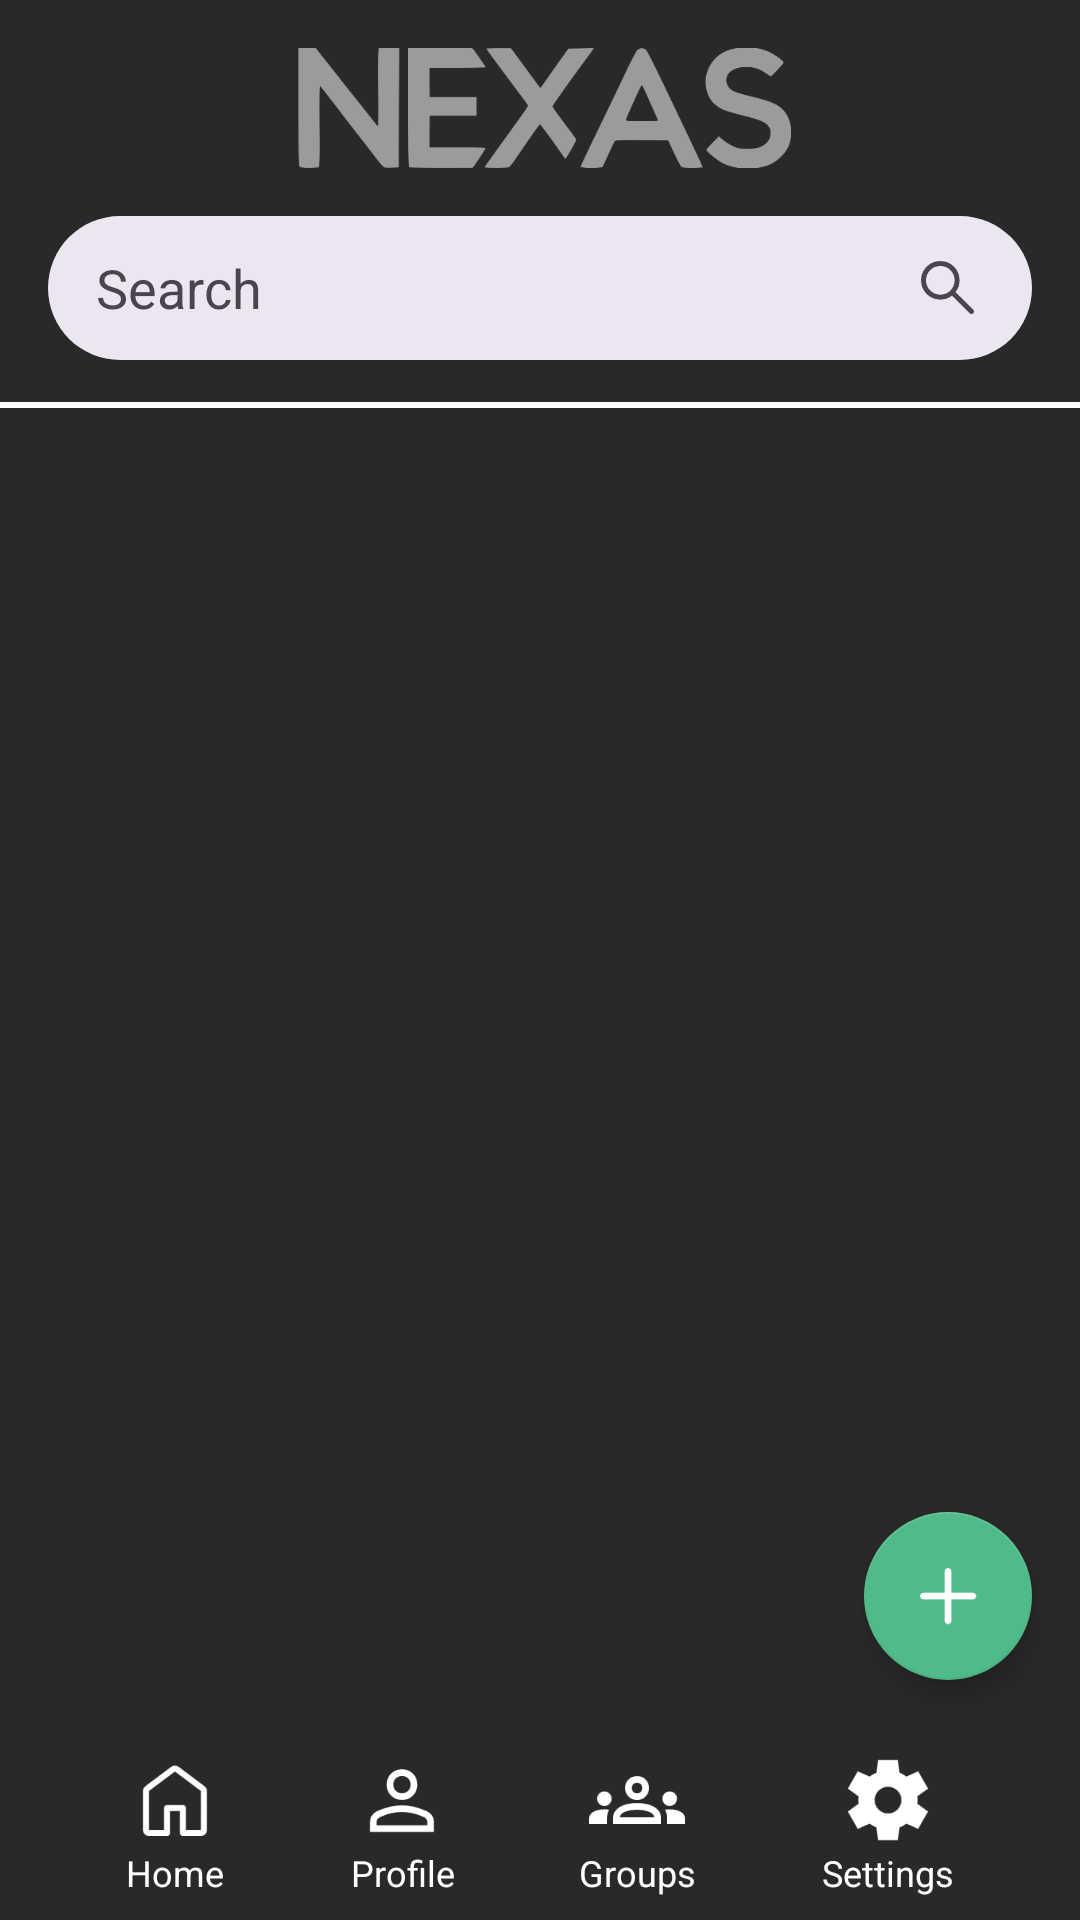

Here is an Android app screen rendered from its layout file. Give the layout XML and the strings, colors and styles it references.
<!-- AndroidManifest.xml: application theme Theme.Nexas -->
<!-- res/layout/fragment_groups.xml -->
<?xml version="1.0" encoding="utf-8"?>
<androidx.constraintlayout.widget.ConstraintLayout xmlns:android="http://schemas.android.com/apk/res/android"
    xmlns:tools="http://schemas.android.com/tools"
    android:layout_width="match_parent"
    android:layout_height="match_parent"
    xmlns:app="http://schemas.android.com/apk/res-auto"
    tools:context=".GroupsFragment">

    <ImageView
        android:id="@+id/nexas_name"
        android:layout_width="wrap_content"
        android:layout_height="40dp"
        android:src="@drawable/nexas_name"
        android:layout_margin="16dp"
        app:tint="@color/logo"
        app:layout_constraintEnd_toEndOf="parent"
        app:layout_constraintStart_toStartOf="parent"
        app:layout_constraintTop_toTopOf="parent" />

    <include
        android:id="@+id/search_bar"
        layout="@layout/search_bar"
        android:layout_width="match_parent"
        android:layout_height="wrap_content"
        app:layout_constraintEnd_toEndOf="parent"
        app:layout_constraintStart_toStartOf="parent"
        app:layout_constraintTop_toBottomOf="@id/nexas_name" />

    <View
        android:id="@+id/seperating_line"
        android:layout_width="match_parent"
        android:layout_height="2dp"
        android:background="@android:color/white"
        app:layout_constraintBottom_toBottomOf="@id/search_bar"
        app:layout_constraintStart_toStartOf="parent"
        app:layout_constraintEnd_toEndOf="parent" />

    <include
        android:id="@+id/tabs"
        layout="@layout/tab_manager"
        android:layout_width="match_parent"
        android:layout_height="64dp"
        app:layout_constraintEnd_toEndOf="parent"
        app:layout_constraintStart_toStartOf="parent"
        app:layout_constraintBottom_toBottomOf="parent" />

    <androidx.recyclerview.widget.RecyclerView
        android:id="@+id/groupsRecycler"
        android:layout_width="0dp"
        android:layout_height="0dp"
        app:layout_constraintBottom_toTopOf="@id/tabs"
        app:layout_constraintEnd_toEndOf="parent"
        app:layout_constraintStart_toStartOf="parent"
        app:layout_constraintTop_toBottomOf="@+id/seperating_line" />

    <com.google.android.material.floatingactionbutton.FloatingActionButton
        android:id="@+id/createButton"
        android:layout_width="wrap_content"
        android:layout_height="wrap_content"
        android:clickable="true"
        android:layout_margin="16dp"
        android:src="@drawable/add"
        app:tint="@color/white"
        app:layout_constraintBottom_toTopOf="@+id/tabs"
        app:layout_constraintEnd_toEndOf="parent"
        app:backgroundTint="@color/mint" />

</androidx.constraintlayout.widget.ConstraintLayout>
<!-- res/layout/search_bar.xml (included above) -->
<RelativeLayout xmlns:android="http://schemas.android.com/apk/res/android"
    android:layout_width="match_parent"
    android:layout_height="wrap_content"
    xmlns:app="http://schemas.android.com/apk/res-auto"
    android:padding="16dp">

    <EditText
        android:id="@+id/search_bar"
        android:layout_width="match_parent"
        android:layout_height="48dp"
        android:background="@drawable/rounded_background"
        android:hint="Search"
        android:paddingStart="16dp"
        android:paddingEnd="48dp"
        android:textColor="@android:color/black"
        android:textColorHint="@color/search_hint"
        android:imeOptions="actionSearch" />

    <ImageView
        android:id="@+id/search_icon"
        android:layout_width="24dp"
        android:layout_height="24dp"
        android:layout_alignParentEnd="true"
        android:layout_marginEnd="16dp"
        android:layout_centerVertical="true"
        android:src="@drawable/search"
        app:tint="@color/search_hint"
        android:background="@android:color/transparent" />

</RelativeLayout>
<!-- res/layout/tab_manager.xml (included above) -->
<?xml version="1.0" encoding="utf-8"?>
<androidx.constraintlayout.widget.ConstraintLayout xmlns:android="http://schemas.android.com/apk/res/android"
    xmlns:app="http://schemas.android.com/apk/res-auto"
    android:layout_width="match_parent"
    android:layout_height="64dp">

    <LinearLayout
        android:id="@+id/homeButton"
        android:layout_width="wrap_content"
        android:layout_height="wrap_content"
        android:orientation="vertical"
        android:gravity="center"
        app:layout_constraintBottom_toBottomOf="parent"
        app:layout_constraintStart_toStartOf="parent"
        app:layout_constraintTop_toTopOf="parent"
        app:layout_constraintEnd_toStartOf="@+id/myProfileButton">

        <ImageView
            android:id="@+id/homeImage"
            android:layout_width="32dp"
            android:layout_height="32dp"
            android:src="@drawable/home"
            android:background="@android:color/transparent"
            app:tint="@color/white" />

        <TextView
            android:id="@+id/homeText"
            android:layout_width="wrap_content"
            android:layout_height="wrap_content"
            android:text="Home"
            android:textSize="12sp"
            android:textColor="@color/white"
            android:gravity="center" />
    </LinearLayout>

    <LinearLayout
        android:id="@+id/myProfileButton"
        android:layout_width="wrap_content"
        android:layout_height="wrap_content"
        android:orientation="vertical"
        android:gravity="center"
        app:layout_constraintBottom_toBottomOf="parent"
        app:layout_constraintStart_toEndOf="@id/homeButton"
        app:layout_constraintTop_toTopOf="parent"
        app:layout_constraintEnd_toStartOf="@+id/groupsButton">

        <ImageView
            android:id="@+id/myProfileImage"
            android:layout_width="32dp"
            android:layout_height="32dp"
            android:src="@drawable/profile"
            android:background="@android:color/transparent"
            app:tint="@color/white" />

        <TextView
            android:id="@+id/myProfileText"
            android:layout_width="wrap_content"
            android:layout_height="wrap_content"
            android:text="Profile"
            android:textSize="12sp"
            android:textColor="@color/white"
            android:gravity="center" />
    </LinearLayout>

    <LinearLayout
        android:id="@+id/groupsButton"
        android:layout_width="wrap_content"
        android:layout_height="wrap_content"
        android:orientation="vertical"
        android:gravity="center"
        app:layout_constraintBottom_toBottomOf="parent"
        app:layout_constraintStart_toEndOf="@id/myProfileButton"
        app:layout_constraintTop_toTopOf="parent"
        app:layout_constraintEnd_toStartOf="@+id/settingsButton">

        <ImageView
            android:id="@+id/groupsImage"
            android:layout_width="32dp"
            android:layout_height="32dp"
            android:src="@drawable/groups"
            android:background="@android:color/transparent"
            app:tint="@color/white" />

        <TextView
            android:id="@+id/groupsText"
            android:layout_width="wrap_content"
            android:layout_height="wrap_content"
            android:text="Groups"
            android:textSize="12sp"
            android:textColor="@color/white"
            android:gravity="center" />
    </LinearLayout>

    <LinearLayout
        android:id="@+id/settingsButton"
        android:layout_width="wrap_content"
        android:layout_height="wrap_content"
        android:orientation="vertical"
        android:gravity="center"
        app:layout_constraintBottom_toBottomOf="parent"
        app:layout_constraintStart_toEndOf="@id/groupsButton"
        app:layout_constraintTop_toTopOf="parent"
        app:layout_constraintEnd_toEndOf="parent">

        <ImageView
            android:id="@+id/settingsImage"
            android:layout_width="32dp"
            android:layout_height="32dp"
            android:src="@drawable/settings"
            android:background="@android:color/transparent"
            app:tint="@color/white" />

        <TextView
            android:id="@+id/settingsText"
            android:layout_width="wrap_content"
            android:layout_height="wrap_content"
            android:text="Settings"
            android:textSize="12sp"
            android:textColor="@color/white"
            android:gravity="center" />
    </LinearLayout>

</androidx.constraintlayout.widget.ConstraintLayout>
<!-- resources referenced by this layout -->
<resources>
  <color name="logo">#FF9B9B9B</color>
  <color name="mint">#FF50BB88</color>
  <color name="search_hint">#FF49454F</color>
  <color name="white">#FFFFFFFF</color>
  <!-- drawable add: png bitmap (drawable, 1351 bytes) -->
  <!-- drawable groups: png bitmap (drawable, 3135 bytes) -->
  <!-- drawable home: png bitmap (drawable, 2114 bytes) -->
  <!-- drawable nexas_name: png bitmap (drawable, 69909 bytes) -->
  <!-- drawable profile: png bitmap (drawable, 2514 bytes) -->
  <!-- drawable rounded_background (drawable) -->
  <shape xmlns:android="http://schemas.android.com/apk/res/android"
      android:shape="rectangle">
      <solid android:color="@color/search" />
      <corners android:radius="32dp" />
  </shape>
  <!-- drawable search: png bitmap (drawable, 3151 bytes) -->
  <!-- drawable settings: png bitmap (drawable, 3611 bytes) -->
  <style name="Theme.Nexas" parent="Theme.MaterialComponents.DayNight.NoActionBar">
          <item name="android:windowBackground">@color/background</item>
  
          
          <item name="colorPrimary">@color/mint</item>
          <item name="colorPrimaryVariant">@color/purple_700</item>
          <item name="colorOnPrimary">@color/white</item>
          
          <item name="colorSecondary">@color/teal_200</item>
          <item name="colorSecondaryVariant">@color/teal_700</item>
          <item name="colorOnSecondary">@color/black</item>
          
      </style>
  <color name="search">#FFECE6F0</color>
  <color name="background">#FF292929</color>
  <color name="purple_700">#FF3700B3</color>
  <color name="teal_200">#FF03DAC5</color>
  <color name="teal_700">#FF018786</color>
  <color name="black">#FF000000</color>
</resources>
